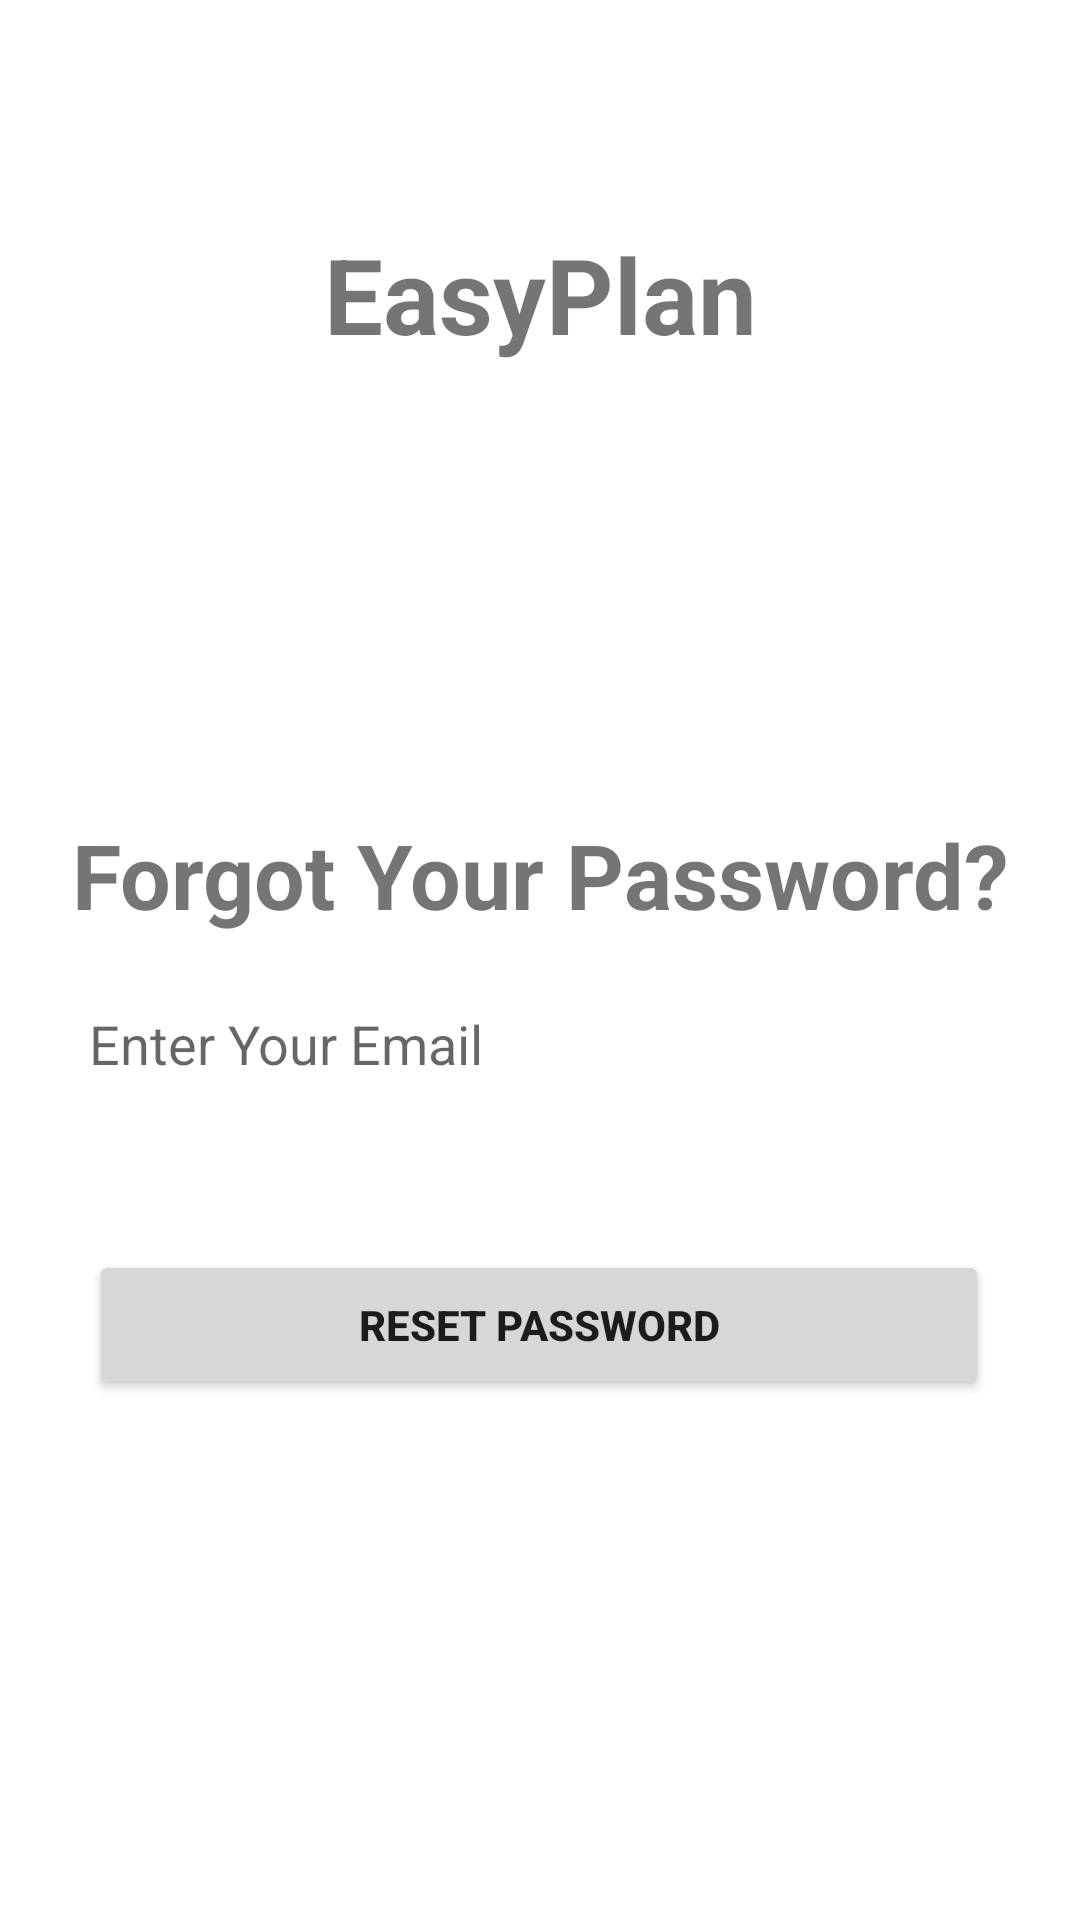

Layout XML and referenced resources for this Android screen:
<!-- AndroidManifest.xml: application theme Theme.EasyPlan -->
<!-- res/layout/activity_forgot_password.xml -->
<?xml version="1.0" encoding="utf-8"?>
<androidx.constraintlayout.widget.ConstraintLayout xmlns:android="http://schemas.android.com/apk/res/android"
    xmlns:app="http://schemas.android.com/apk/res-auto"
    xmlns:tools="http://schemas.android.com/tools"
    android:layout_width="match_parent"
    android:layout_height="match_parent"
    tools:context=".Controller.ForgotPasswordActivity">


    <TextView
        android:id="@+id/forgot_password_title"
        android:layout_width="match_parent"
        android:layout_height="50dp"
        android:gravity="center"
        android:text="EasyPlan"
        android:textSize="35sp"
        android:textStyle="bold"
        app:layout_constraintBottom_toBottomOf="parent"
        app:layout_constraintEnd_toEndOf="parent"
        app:layout_constraintHorizontal_bias="0.0"
        app:layout_constraintStart_toStartOf="parent"
        app:layout_constraintTop_toTopOf="parent"
        app:layout_constraintVertical_bias="0.124" />

    <ImageView
        android:id="@+id/forgot_password_image"
        android:layout_width="100dp"
        android:layout_height="100dp"
        android:layout_marginTop="24dp"
        app:layout_constraintBottom_toBottomOf="parent"
        app:layout_constraintEnd_toEndOf="parent"
        app:layout_constraintHorizontal_bias="0.498"
        app:layout_constraintStart_toStartOf="parent"
        app:layout_constraintTop_toBottomOf="@+id/forgot_password_title"
        app:layout_constraintVertical_bias="0.005"
        app:srcCompat="@drawable/fitness_logo" />

    <TextView
        android:id="@+id/forgot_password_forgot_text"
        android:layout_width="match_parent"
        android:layout_height="40dp"
        android:gravity="center"
        android:text="Forgot Your Password?"
        android:textSize="30sp"
        android:textStyle="bold"
        app:layout_constraintBottom_toBottomOf="parent"
        app:layout_constraintEnd_toEndOf="parent"
        app:layout_constraintTop_toBottomOf="@+id/forgot_password_image"
        app:layout_constraintVertical_bias="0.064" />

    <EditText
        android:id="@+id/forgot_password_email"
        android:layout_width="300dp"
        android:layout_height="wrap_content"
        android:background="@drawable/edit_text_background"
        android:ems="10"
        android:hint="Enter Your Email"
        android:inputType="textEmailAddress"
        app:layout_constraintBottom_toBottomOf="parent"
        app:layout_constraintEnd_toEndOf="parent"
        app:layout_constraintHorizontal_bias="0.495"
        app:layout_constraintStart_toStartOf="parent"
        app:layout_constraintTop_toBottomOf="@+id/forgot_password_forgot_text"
        app:layout_constraintVertical_bias="0.08" />

    <Button
        android:id="@+id/forgot_password_btn"
        android:layout_width="300dp"
        android:layout_height="50dp"
        app:layout_constraintBottom_toBottomOf="parent"
        app:layout_constraintEnd_toEndOf="parent"
        app:layout_constraintHorizontal_bias="0.495"
        app:layout_constraintStart_toStartOf="parent"
        android:text="RESET PASSWORD"
        android:textStyle="bold"
        app:layout_constraintTop_toBottomOf="@+id/forgot_password_email"
        app:layout_constraintVertical_bias="0.246" />

</androidx.constraintlayout.widget.ConstraintLayout>
<!-- resources referenced by this layout -->
<resources>
  <style name="Theme.EasyPlan" parent="Theme.MaterialComponents.DayNight.DarkActionBar">
          
          <item name="colorPrimary">@color/purple_500</item>
          <item name="colorPrimaryVariant">@color/purple_700</item>
          <item name="colorOnPrimary">@color/white</item>
          
          <item name="colorSecondary">@color/teal_200</item>
          <item name="colorSecondaryVariant">@color/teal_700</item>
          <item name="colorOnSecondary">@color/black</item>
          
          <item name="android:statusBarColor" tools:targetApi="l">?attr/colorPrimaryVariant</item>
          
      </style>
  <color name="purple_500">#FF6200EE</color>
  <color name="purple_700">#FF3700B3</color>
  <color name="white">#FFFFFFFF</color>
  <color name="teal_200">#FF03DAC5</color>
  <color name="teal_700">#FF018786</color>
  <color name="black">#FF000000</color>
</resources>
